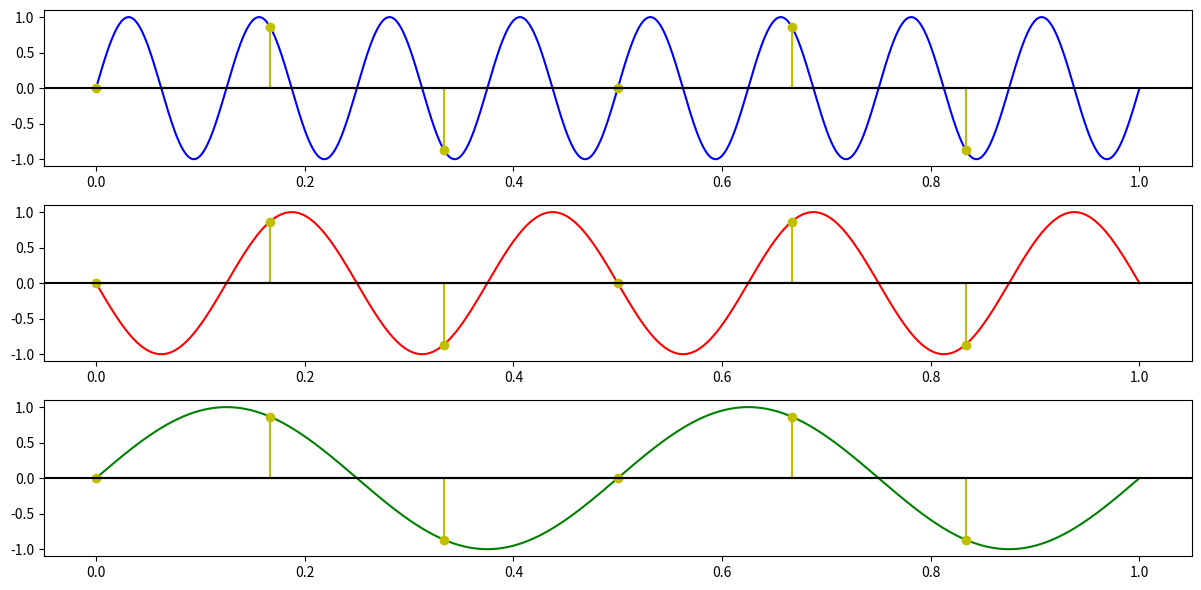

Recreate this plot in Python.
import numpy as np
import matplotlib.pyplot as plt

f0 = 8  #fr semnal
fs = 6  # fr esantion
T = 1  
t_cont = np.linspace(0, T, 1000)  # timp continuu
t_disc = np.arange(0, T, 1/fs)  # timp discret

x0 = np.sin(2 * np.pi * f0 * t_cont)
x1 = np.sin(2 * np.pi * (-2*fs + f0) * t_cont) 
x2 = np.sin(2 * np.pi * (-fs +  f0) * t_cont) 

# esantioane
x0_disc = np.sin(2 * np.pi * f0 * t_disc)
x1_disc = np.sin(2 * np.pi * (-2*fs + f0) * t_disc)
x2_disc = np.sin(2 * np.pi * (-fs + f0) * t_disc)

plt.figure(figsize=(12, 6))

plt.subplot(3, 1, 1)
plt.plot(t_cont, x0, color='blue')
plt.stem(t_disc, x0_disc, linefmt='y-', basefmt='k-')
plt.axhline(0, color='black', linewidth=1.5) 

plt.subplot(3, 1, 2)
plt.plot(t_cont, x1, color='red')
plt.stem(t_disc, x1_disc, linefmt='y-', basefmt='k-')
plt.axhline(0, color='black', linewidth=1.5) 

plt.subplot(3, 1, 3)
plt.plot(t_cont, x2, color='green')
plt.stem(t_disc, x2_disc, linefmt='y-', basefmt='k-')
plt.axhline(0, color='black', linewidth=1.5) 

plt.tight_layout()
plt.show()
